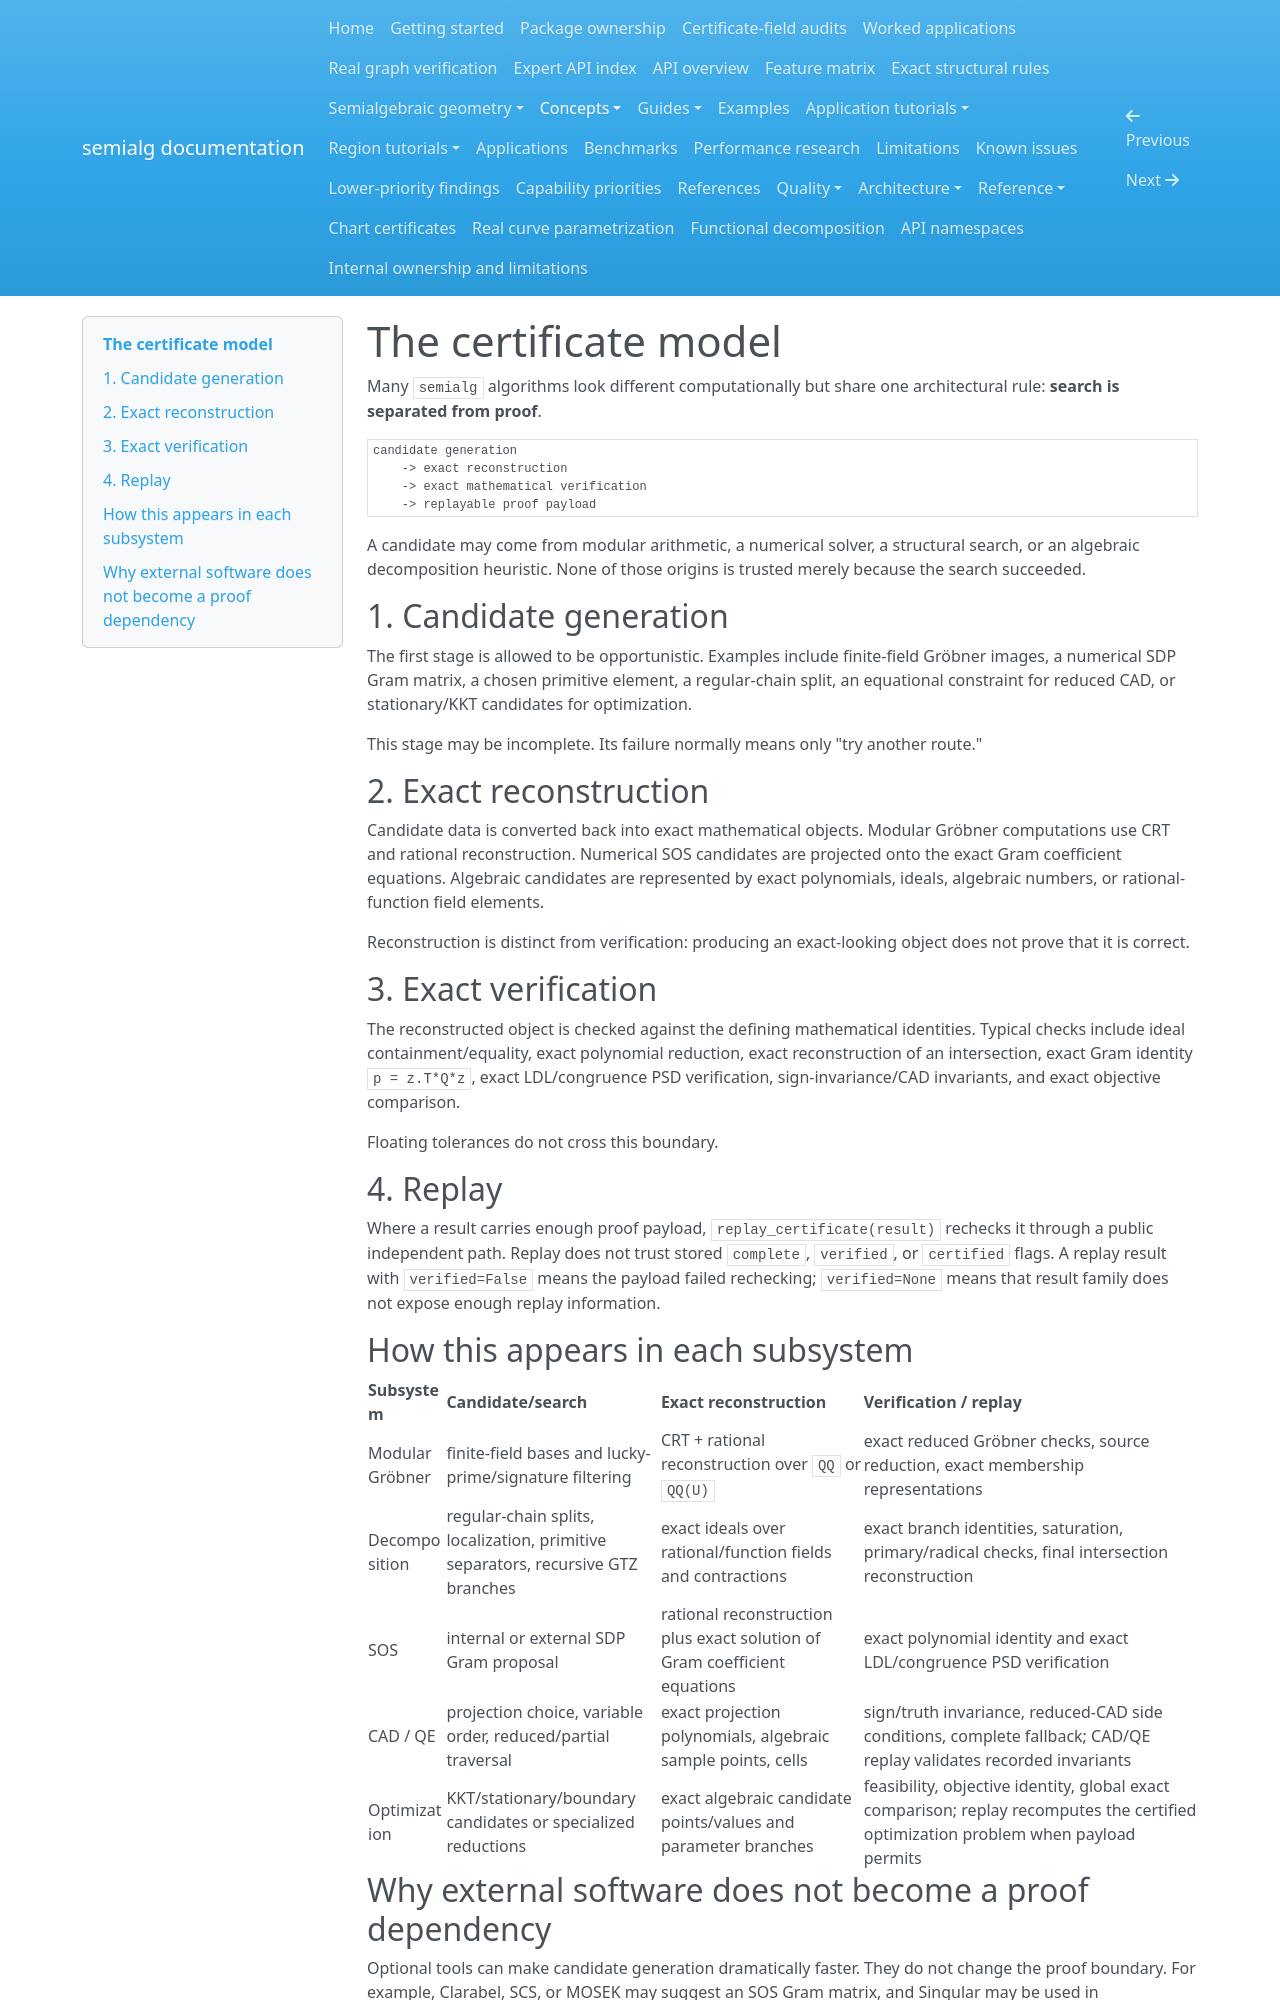

repository: BhuvaneshBhatt/semialg · page: concepts/certificate_model/index.html · generator: mkdocs

# The certificate model

Many `semialg` algorithms look different computationally but share one architectural rule: **search is separated from proof**.

```text
candidate generation
    -> exact reconstruction
    -> exact mathematical verification
    -> replayable proof payload
```

A candidate may come from modular arithmetic, a numerical solver, a structural search, or an algebraic decomposition heuristic. None of those origins is trusted merely because the search succeeded.

## 1. Candidate generation

The first stage is allowed to be opportunistic. Examples include finite-field Gröbner images, a numerical SDP Gram matrix, a chosen primitive element, a regular-chain split, an equational constraint for reduced CAD, or stationary/KKT candidates for optimization.

This stage may be incomplete. Its failure normally means only "try another route."

## 2. Exact reconstruction

Candidate data is converted back into exact mathematical objects. Modular Gröbner computations use CRT and rational reconstruction. Numerical SOS candidates are projected onto the exact Gram coefficient equations. Algebraic candidates are represented by exact polynomials, ideals, algebraic numbers, or rational-function field elements.

Reconstruction is distinct from verification: producing an exact-looking object does not prove that it is correct.

## 3. Exact verification

The reconstructed object is checked against the defining mathematical identities. Typical checks include ideal containment/equality, exact polynomial reduction, exact reconstruction of an intersection, exact Gram identity `p = z.T*Q*z`, exact LDL/congruence PSD verification, sign-invariance/CAD invariants, and exact objective comparison.

Floating tolerances do not cross this boundary.

## 4. Replay

Where a result carries enough proof payload, `replay_certificate(result)` rechecks it through a public independent path. Replay does not trust stored `complete`, `verified`, or `certified` flags. A replay result with `verified=False` means the payload failed rechecking; `verified=None` means that result family does not expose enough replay information.

## How this appears in each subsystem

| Subsystem | Candidate/search | Exact reconstruction | Verification / replay |
|---|---|---|---|
| Modular Gröbner | finite-field bases and lucky-prime/signature filtering | CRT + rational reconstruction over `QQ` or `QQ(U)` | exact reduced Gröbner checks, source reduction, exact membership representations |
| Decomposition | regular-chain splits, localization, primitive separators, recursive GTZ branches | exact ideals over rational/function fields and contractions | exact branch identities, saturation, primary/radical checks, final intersection reconstruction |
| SOS | internal or external SDP Gram proposal | rational reconstruction plus exact solution of Gram coefficient equations | exact polynomial identity and exact LDL/congruence PSD verification |
| CAD / QE | projection choice, variable order, reduced/partial traversal | exact projection polynomials, algebraic sample points, cells | sign/truth invariance, reduced-CAD side conditions, complete fallback; CAD/QE replay validates recorded invariants |
| Optimization | KKT/stationary/boundary candidates or specialized reductions | exact algebraic candidate points/values and parameter branches | feasibility, objective identity, global exact comparison; replay recomputes the certified optimization problem when payload permits |
